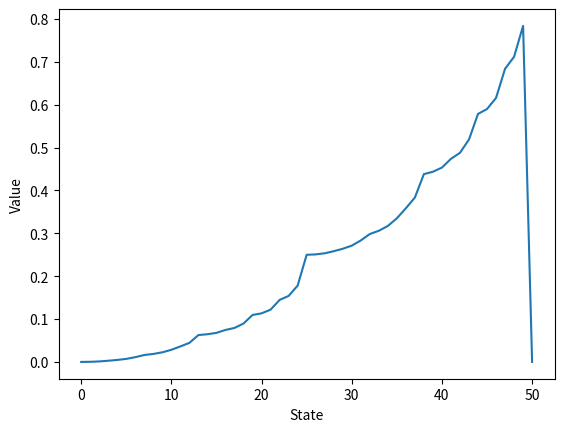
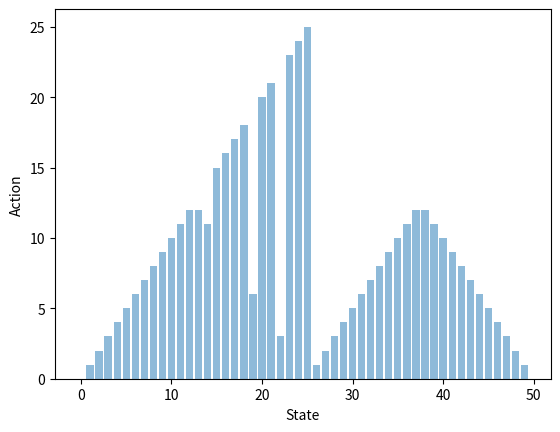

The script that saved these images, in order:
# Value Iteration

import numpy as np
import sys
import matplotlib.pyplot as plt

def value_iteration_for_gamblers(p_h, target_stakes=50, theta=0.0001, discount_factor=1.0):
    rewards = np.zeros(target_stakes+1)
    rewards[-1] = 1
    V = np.zeros(target_stakes+1)
    def bellman_operator(s, V, rewards):
        A = np.zeros(target_stakes+1)
        max_stakes = min(s, target_stakes-s)
        for a in range(1, max_stakes+1):
            A[a] = p_h * (rewards[s+a] + discount_factor * V[s+a]) \
                + (1 - p_h) * (rewards[s-a] + discount_factor * V[s-a])
        return A
    # Value Iteration
    while True:
        delta = 0
        for s in range(1, target_stakes+1):
            A = bellman_operator(s, V, rewards)
            opt_Vs = np.max(A)
            delta = max(delta, abs(opt_Vs - V[s]))
            V[s] = opt_Vs
        if delta < theta: break
    # Get Policy; Terminal state needs no action.
    policy = np.zeros(target_stakes)
    for s in range(1, target_stakes):
        A = bellman_operator(s,V,rewards)
        opt_As = np.argmax(A)
        policy[s] = opt_As
    return policy, V

target_stakes = 50
policy, V = value_iteration_for_gamblers(0.25)

plt.figure(1)
plt.plot(range(target_stakes+1), V)
plt.xlabel('State')
plt.ylabel('Value')
plt.show()

plt.figure(2)
plt.bar(range(target_stakes), policy, align='center', alpha=0.5)
plt.xlabel('State')
plt.ylabel('Action')
plt.show()